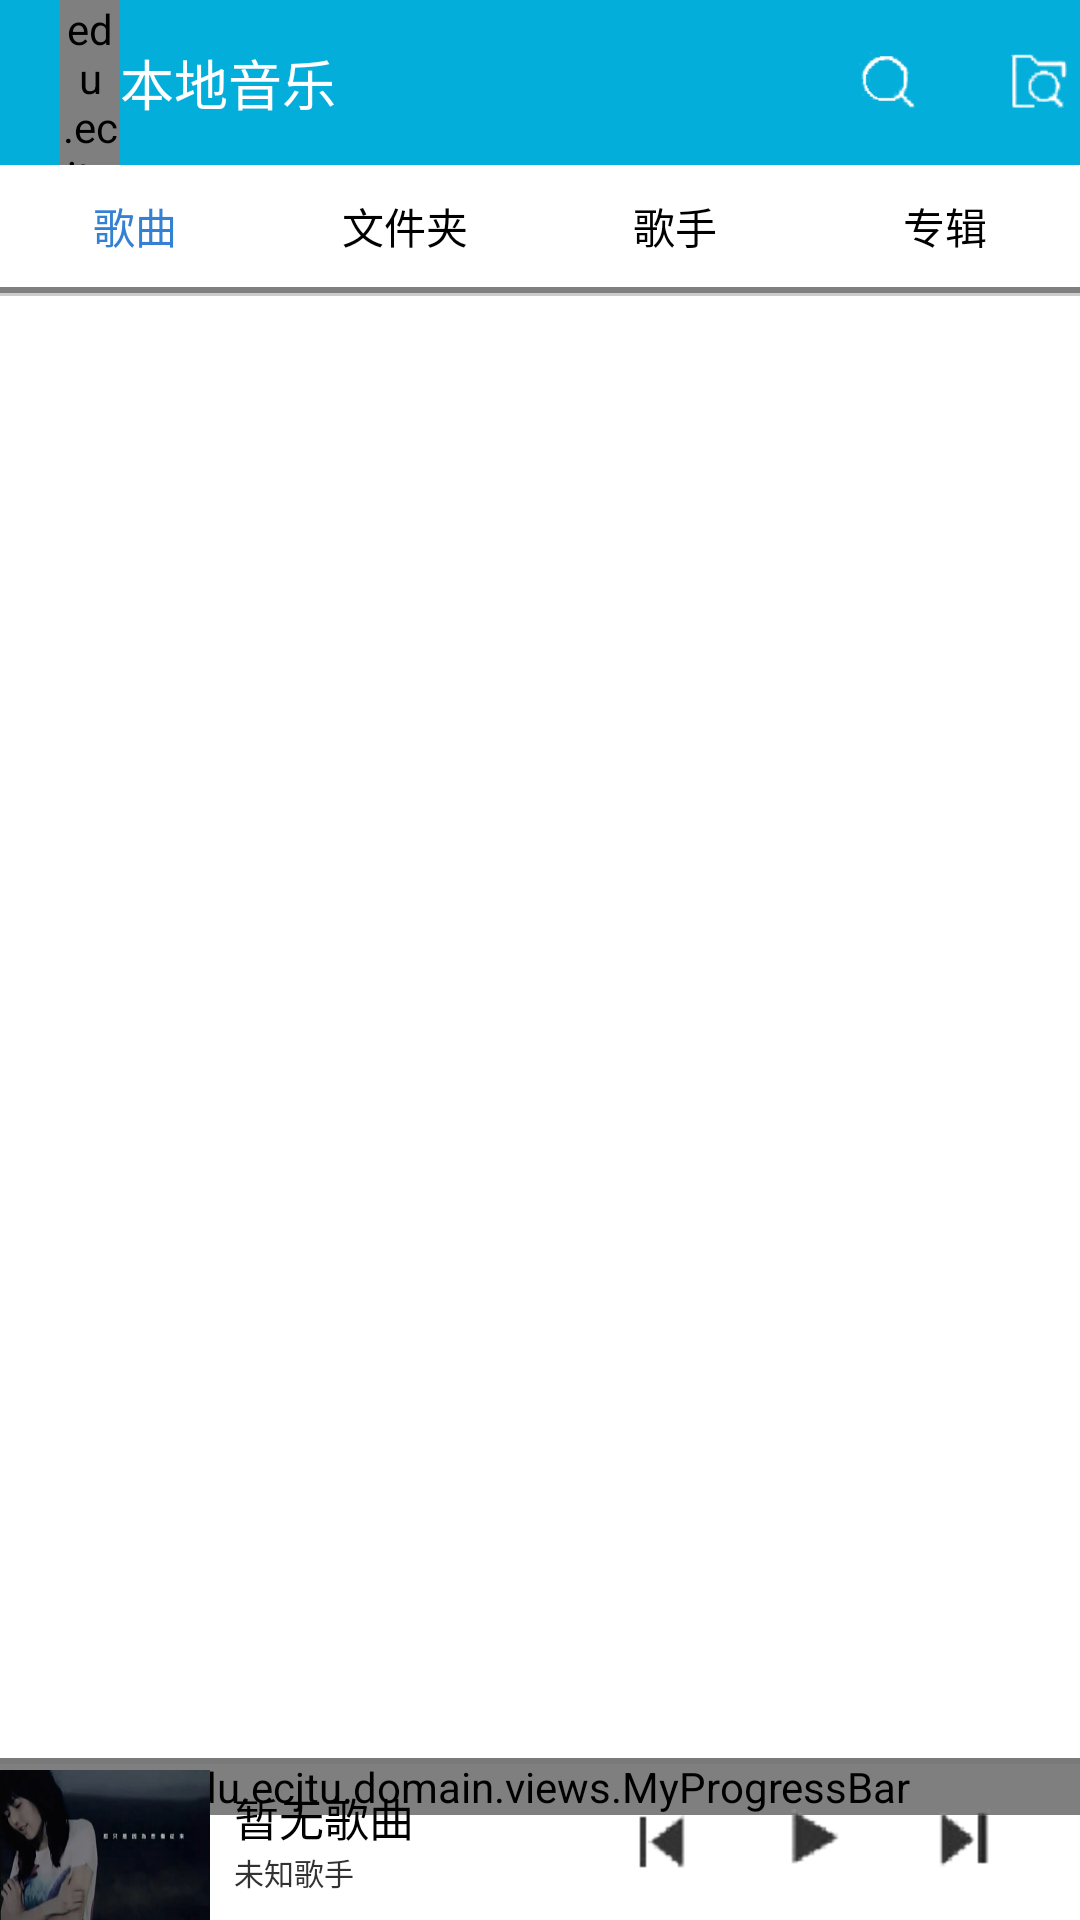

This screen was rendered from an Android layout file. Write that file and the resources it references.
<!-- AndroidManifest.xml: activity theme android:Theme.Light.NoTitleBar -->
<!-- res/layout/local.xml -->
<?xml version="1.0" encoding="utf-8"?>
<RelativeLayout xmlns:android="http://schemas.android.com/apk/res/android"
    xmlns:app="http://schemas.android.com/apk/res/edu.ecjtu.musicplayer"
    android:layout_width="match_parent"
    android:layout_height="match_parent"
    android:background="#ffffffff" >

    

    <RelativeLayout
        android:id="@+id/rl_local_bg"
        style="@style/titleStyle" >

        

        <RelativeLayout
            android:id="@+id/rl_local_show"
            android:layout_width="match_parent"
            android:layout_height="wrap_content"
            android:background="@android:color/transparent" >

            

            <LinearLayout
                android:id="@+id/rl_local_back"
                style="@style/backStyle" >

                <edu.ecjtu.domain.views.MyBracketView
                    android:id="@+id/bv_local"
                    android:layout_width="20dp"
                    android:layout_height="wrap_content"
                    android:layout_gravity="center_vertical"
                    app:bracketHeight="20dp"
                    app:bracketWidth="18dp"
                    app:lineColor="#ffffffff"
                    app:startX="0dp"
                    app:startY="26dp" />

                <TextView
                    style="@style/titleNameStyle"
                    android:text="本地音乐" />
            </LinearLayout>

            <ImageView
                android:id="@+id/iv_scanlocal"
                android:layout_width="wrap_content"
                android:layout_height="20dp"
                android:layout_alignParentRight="true"
                android:layout_centerVertical="true"
                android:scaleType="centerInside"
                android:src="@drawable/searchlocal" />

            <ImageView
                android:id="@+id/iv_search"
                android:layout_width="wrap_content"
                android:layout_height="20dp"
                android:layout_alignParentRight="true"
                android:layout_centerVertical="true"
                android:layout_marginRight="50dp"
                android:scaleType="centerInside"
                android:src="@drawable/local_search" />
        </RelativeLayout>

        

        <LinearLayout
            android:id="@+id/ll_search"
            android:layout_width="match_parent"
            android:layout_height="wrap_content"
            android:layout_centerInParent="true"
            android:orientation="horizontal"
            android:visibility="gone" >

            <EditText
                android:id="@+id/et_search"
                android:layout_width="0dp"
                android:layout_height="wrap_content"
                android:layout_weight="5"
                android:hint="请输入关键字,快速搜索"
                android:singleLine="true"
                android:textSize="13sp" />

            <TextView
                android:id="@+id/tv_cancelsearch"
                android:layout_width="0dp"
                android:layout_height="wrap_content"
                android:layout_marginLeft="10dp"
                android:layout_weight="1"
                android:text="取消"
                android:textColor="#ffffffff"
                android:textSize="17sp" />
        </LinearLayout>
    </RelativeLayout>

    

    <LinearLayout
        android:id="@+id/ll_top_tab"
        android:layout_width="match_parent"
        android:layout_height="wrap_content"
        android:layout_below="@id/rl_local_bg"
        android:orientation="horizontal"
        android:paddingBottom="10dp"
        android:paddingTop="10dp" >

        <TextView
            android:id="@+id/tv_local_song"
            android:layout_width="0dp"
            android:layout_height="wrap_content"
            android:layout_weight="1"
            android:gravity="center_horizontal"
            android:text="歌曲"
            android:textColor="#FF3481D3" />

        <TextView
            android:id="@+id/tv_local_folder"
            android:layout_width="0dp"
            android:layout_height="wrap_content"
            android:layout_weight="1"
            android:gravity="center_horizontal"
            android:text="文件夹"
            android:textColor="#ff000000" />

        <TextView
            android:id="@+id/tv_local_artist"
            android:layout_width="0dp"
            android:layout_height="wrap_content"
            android:layout_weight="1"
            android:gravity="center_horizontal"
            android:text="歌手"
            android:textColor="#ff000000" />

        <TextView
            android:id="@+id/tv_local_album"
            android:layout_width="0dp"
            android:layout_height="wrap_content"
            android:layout_weight="1"
            android:gravity="center_horizontal"
            android:text="专辑"
            android:textColor="#ff000000" />
    </LinearLayout>

    <edu.ecjtu.domain.views.MyStickView
        android:id="@+id/iv_local_move"
        android:layout_width="match_parent"
        android:layout_height="2dp"
        android:layout_below="@id/ll_top_tab"
        android:scaleType="fitXY" />

    <View
        android:id="@+id/v_devide_local"
        android:layout_width="match_parent"
        android:layout_height="1dp"
        android:layout_below="@id/iv_local_move"
        android:background="#ccc" />

    <include
        android:id="@+id/include_layout"
        android:layout_width="match_parent"
        android:layout_height="wrap_content"
        android:layout_alignParentBottom="true"
        layout="@layout/bottom_music_play" />

    <android.support.v4.view.ViewPager
        android:id="@+id/vp_local"
        android:layout_width="wrap_content"
        android:layout_height="match_parent"
        android:layout_above="@id/include_layout"
        android:layout_below="@id/v_devide_local" />

</RelativeLayout>
<!-- res/layout/bottom_music_play.xml (included above) -->
<?xml version="1.0" encoding="utf-8"?>
<RelativeLayout xmlns:android="http://schemas.android.com/apk/res/android"
    xmlns:app="http://schemas.android.com/apk/res/edu.ecjtu.musicplayer"
    android:id="@+id/rl_playactivity_music_play"
    android:layout_width="match_parent"
    android:layout_height="wrap_content"
    android:background="@drawable/list_item_pressed_color" >

    <edu.ecjtu.domain.views.MyProgressBar
        android:id="@+id/mpb_musicplay"
        android:layout_width="match_parent"
        android:layout_height="wrap_content"
        app:currProgress="0"
        app:maxProgress="100" />

    <View
        android:id="@+id/v_bottom"
        android:layout_width="match_parent"
        android:layout_height="2dp"
        android:background="#0b0a0a0a" />

    <ImageView
        android:id="@+id/iv_songprofile"
        android:layout_width="70dp"
        android:layout_height="50dp"
        android:layout_below="@id/v_bottom"
        android:layout_marginTop="2dp"
        android:scaleType="fitXY"
        android:src="@drawable/testsong" />

    <LinearLayout
        android:layout_width="wrap_content"
        android:layout_height="wrap_content"
        android:layout_centerVertical="true"
        android:layout_marginLeft="8dp"
        android:layout_toRightOf="@id/iv_songprofile"
        android:orientation="vertical" >

        <TextView
            android:id="@+id/tv_my_songname"
            android:layout_width="90dp"
            android:layout_height="wrap_content"
            android:ellipsize="end"
            android:singleLine="true"
            android:text="暂无歌曲"
            android:textColor="#FF000000"
            android:textSize="15sp" />

        <TextView
            android:id="@+id/tv_my_artistname"
            android:layout_width="90dp"
            android:layout_height="wrap_content"
            android:layout_gravity="left"
            android:ellipsize="end"
            android:singleLine="true"
            android:text="未知歌手"
            android:textSize="10sp" />
    </LinearLayout>

    <LinearLayout
        android:layout_width="wrap_content"
        android:layout_height="wrap_content"
        android:layout_alignParentRight="true"
        android:layout_centerVertical="true"
        android:orientation="horizontal"
        android:paddingRight="20dp" >

        <ImageView
            android:id="@+id/iv_my_previous"
            android:layout_width="40dp"
            android:layout_height="40dp"
            android:layout_marginRight="10dp"
            android:background="@drawable/pressed_color"
            android:padding="10dp"
            android:scaleType="fitXY"
            android:src="@drawable/previous" />

        <ImageView
            android:id="@+id/iv_my_start"
            android:layout_width="wrap_content"
            android:layout_height="wrap_content"
            android:layout_marginRight="10dp"
            android:background="@drawable/pressed_color"
            android:padding="10dp"
            android:scaleType="fitXY"
            android:src="@drawable/start" />

        <com.ant.liao.GifView
            android:id="@+id/gifview_online"
            android:layout_width="40dp"
            android:layout_height="40dp"
            android:layout_gravity="center_vertical"
            android:layout_marginRight="10dp"
            android:padding="10dp"
            android:scaleType="fitXY"
            android:visibility="gone" />

        <ImageView
            android:id="@+id/iv_my_next"
            android:layout_width="wrap_content"
            android:layout_height="wrap_content"
            android:layout_gravity="right"
            android:background="@drawable/pressed_color"
            android:padding="10dp"
            android:scaleType="fitXY"
            android:src="@drawable/next" />
    </LinearLayout>

</RelativeLayout>
<!-- resources referenced by this layout -->
<resources>
  <!-- drawable list_item_pressed_color (drawable) -->
  <?xml version="1.0" encoding="utf-8"?>
  <selector xmlns:android="http://schemas.android.com/apk/res/android" >
      <item android:state_pressed="true" android:drawable="@color/darker_gray"></item>
  	<item android:drawable="@color/white"></item>
  </selector>
  <!-- drawable local_search: png bitmap (drawable-hdpi, 816 bytes) -->
  <!-- drawable next: png bitmap (drawable-hdpi, 1169 bytes) -->
  <!-- drawable pressed_color (drawable) -->
  <?xml version="1.0" encoding="utf-8"?>
  <selector xmlns:android="http://schemas.android.com/apk/res/android" >
      <item android:state_pressed="true" android:drawable="@color/darker_gray"></item>
  	<item android:drawable="@android:color/transparent"></item>
  </selector>
  <!-- drawable previous: png bitmap (drawable-hdpi, 1083 bytes) -->
  <!-- drawable searchlocal: png bitmap (drawable-hdpi, 928 bytes) -->
  <!-- drawable start: png bitmap (drawable-hdpi, 3508 bytes) -->
  <!-- drawable testsong: jpg bitmap (drawable-hdpi, 15008 bytes) -->
  <style name="backStyle">
          <item name="android:layout_width">wrap_content</item>
          <item name="android:layout_height">wrap_content</item>
          <item name="android:layout_centerVertical">true</item>
          <item name="android:background">@android:color/transparent</item>
          <item name="android:orientation">horizontal</item>
          <item name="android:paddingLeft">20dp</item>
      </style>
  <style name="titleNameStyle">
          <item name="android:layout_width">wrap_content</item>
          <item name="android:layout_height">wrap_content</item>
          <item name="android:layout_gravity">center_vertical</item>
          <item name="android:textColor">#FFFFFFFF</item>
          <item name="android:textSize">18sp</item>
      </style>
  <style name="titleStyle">
          <item name="android:layout_width">match_parent</item>
          <item name="android:layout_height">55dp</item>
          <item name="android:background">#04AEDA</item>
      </style>
  <color name="darker_gray">#11110420</color>
  <color name="white">#ffffffff</color>
</resources>
